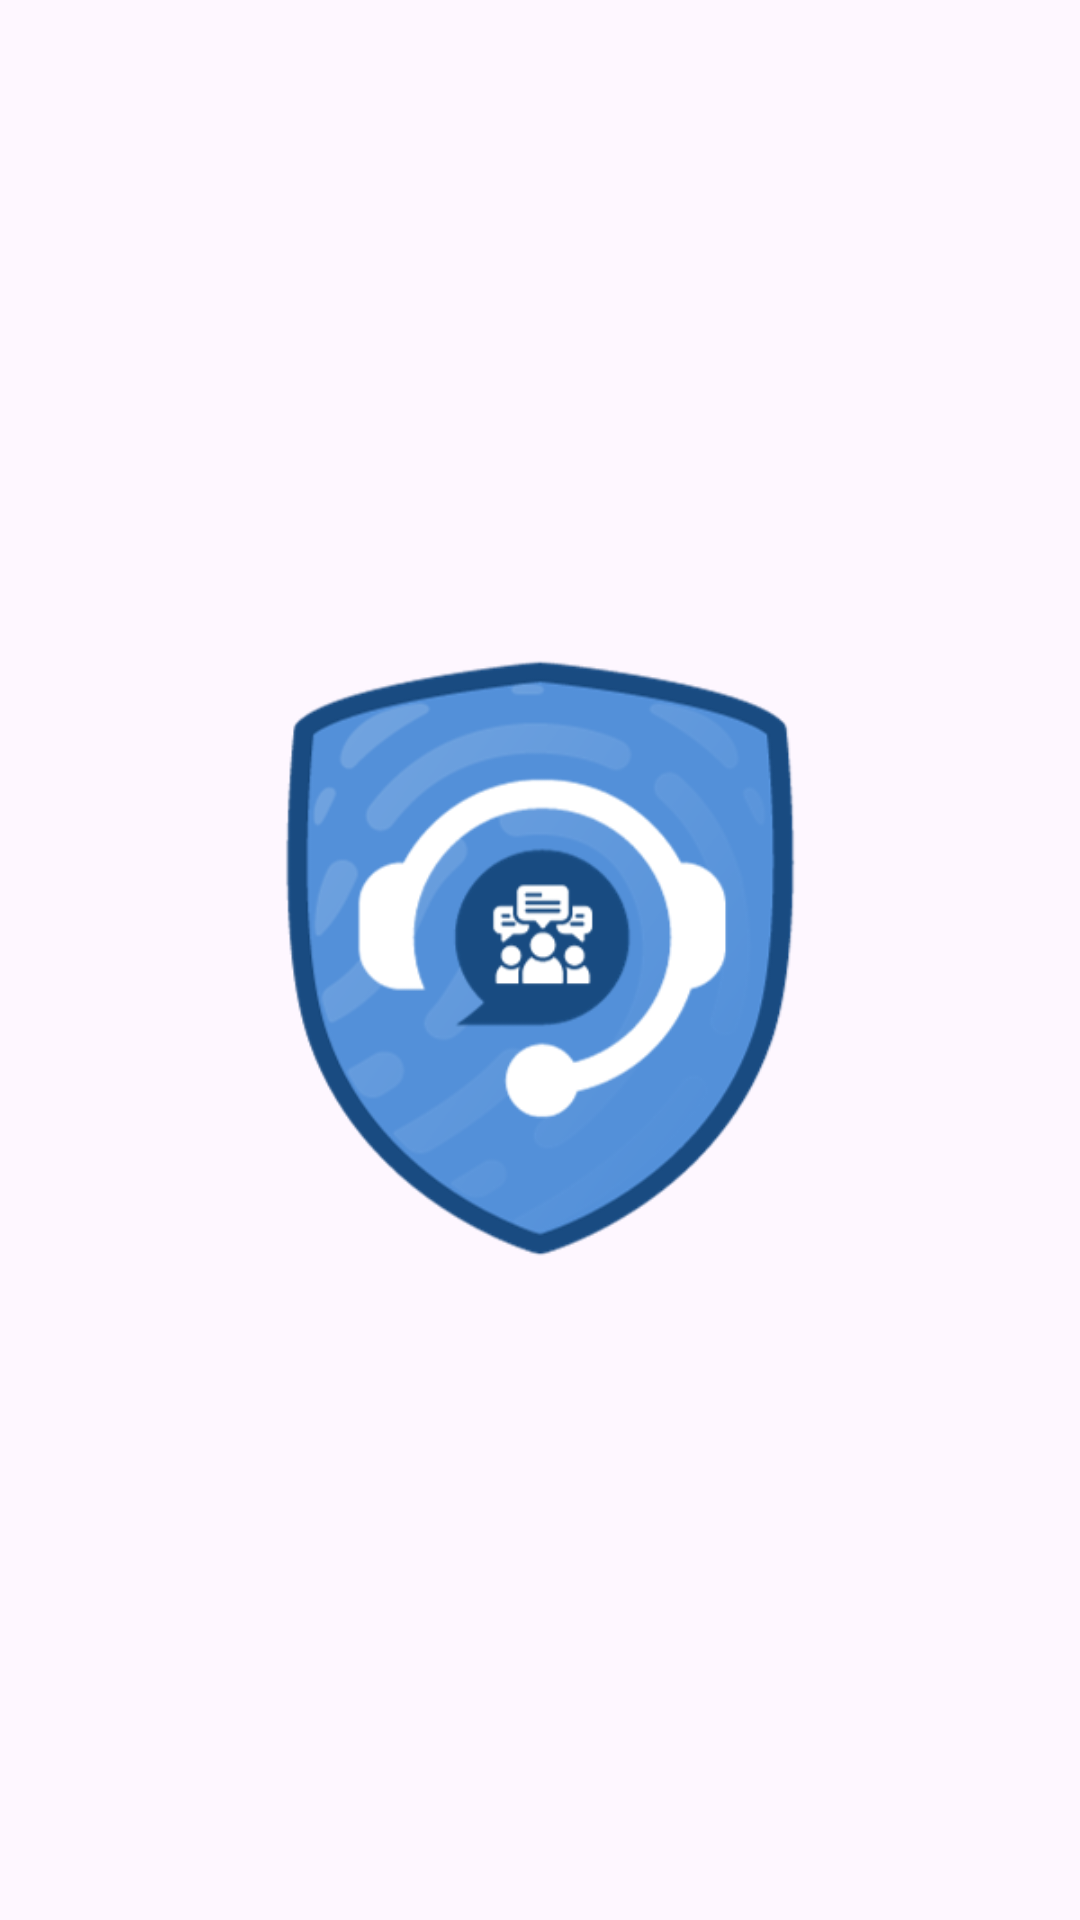

Here is an Android app screen rendered from its layout file. Give the layout XML and the strings, colors and styles it references.
<!-- AndroidManifest.xml: application theme Theme.Riri -->
<!-- res/layout/activity_splash_screen.xml -->
<?xml version="1.0" encoding="utf-8"?>
<androidx.constraintlayout.widget.ConstraintLayout xmlns:android="http://schemas.android.com/apk/res/android"
    xmlns:app="http://schemas.android.com/apk/res-auto"
    xmlns:tools="http://schemas.android.com/tools"
    android:layout_width="match_parent"
    android:layout_height="match_parent"
    tools:context=".ui.splashscreen.SplashScreenActivity"
    android:background="@drawable/bg_splash_screen">

    <ImageView
        android:layout_width="300dp"
        android:layout_height="300dp"
        android:src="@drawable/logo_riri"
        app:layout_constraintBottom_toBottomOf="parent"
        app:layout_constraintEnd_toEndOf="parent"
        app:layout_constraintStart_toStartOf="parent"
        app:layout_constraintTop_toTopOf="parent"
        android:contentDescription="@string/logo_company"/>

</androidx.constraintlayout.widget.ConstraintLayout>
<!-- resources referenced by this layout -->
<resources>
  <!-- drawable logo_riri: png bitmap (drawable, 47600 bytes) -->
  <string name="logo_company">logo company</string>
  <style name="Theme.Riri" parent="Base.Theme.Riri" />
  <style name="Base.Theme.Riri" parent="Theme.Material3.Light.NoActionBar">
          
          <item name="colorPrimary">@color/primary</item>
          <item name="colorOnPrimary">@color/black</item>
          <item name="colorPrimaryVariant">@color/primary_variant</item>
          <item name="colorPrimaryContainer">@color/container</item>
          <item name="color">@color/primary</item>
          <item name="colorSurfaceVariant">@color/primary</item>
          <item name="bottomAppBarStyle">@style/Widget.App.BottomNavigationView</item>
          <item name="android:forceDarkAllowed" tools:targetApi="q">false</item>
      </style>
  <color name="primary">#5390D9</color>
  <color name="black">#00010E</color>
  <color name="primary_variant">#F2F7FB</color>
  <color name="container">#BBDBF4</color>
  <style name="Widget.App.BottomNavigationView" parent="Widget.Material3.BottomNavigationView">
          <item name="materialThemeOverlay">@style/ThemeOverlay.App.BottomNavigationView</item>
      </style>
  <style name="ThemeOverlay.App.BottomNavigationView" parent="">
          <item name="colorSecondaryContainer">@color/primary</item>
          <item name="colorOnSecondaryContainer">@color/white</item>
          <item name="colorSurface">@color/primary_variant</item>
          <item name="colorOnSurfaceVariant">@color/black</item>
      </style>
  <color name="white">#FFFFFFFF</color>
</resources>
